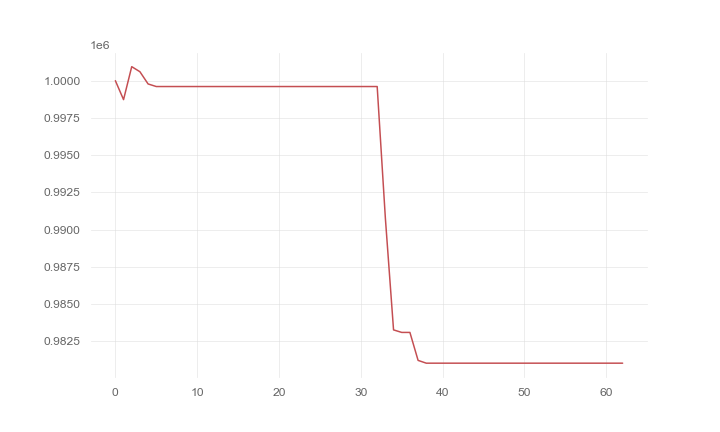

Source data for this figure (header and first rows):
, 0
0, 1000000
1, 998729
2, 1000940
3, 1000600
4, 999780
5, 999607
6, 999607
7, 999607
8, 999607
9, 999607
10, 999607
11, 999607
12, 999607
13, 999607
14, 999607
15, 999607
16, 999607
17, 999607
18, 999607
19, 999607
20, 999607
21, 999607
22, 999607
23, 999607
24, 999607
25, 999607
26, 999607
27, 999607
28, 999607
29, 999607
30, 999607
31, 999607
32, 999607
33, 990777
34, 983276
35, 983106
36, 983106
37, 981229
38, 981043
39, 981043
40, 981043
41, 981043
42, 981043
43, 981043
44, 981043
45, 981043
46, 981043
47, 981043
48, 981043
49, 981043
50, 981043
51, 981043
52, 981043
53, 981043
54, 981043
55, 981043
56, 981043
57, 981043
58, 981043
59, 981043
... 3 more rows
